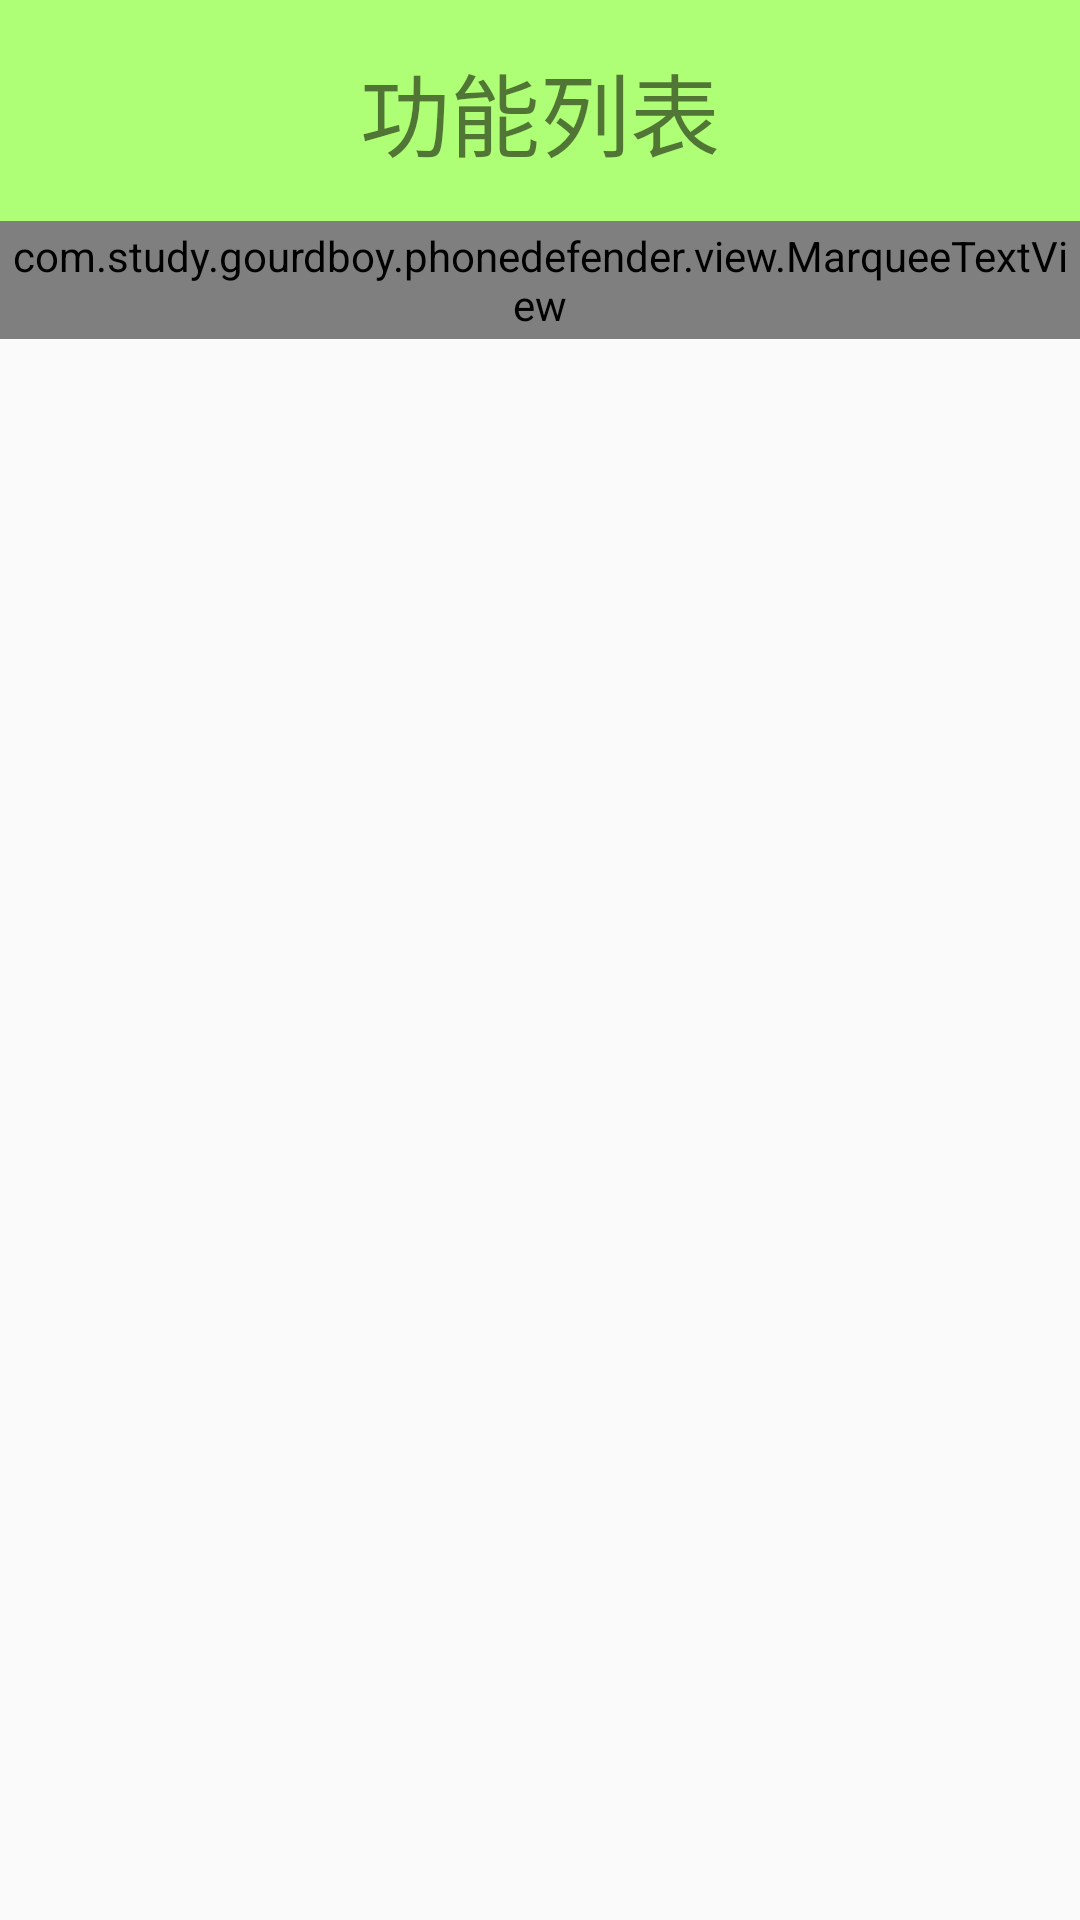

Produce the Android XML layout that renders to this screen, including the resource entries it uses.
<!-- AndroidManifest.xml: application theme AppTheme -->
<!-- res/layout/activity_home.xml -->
<?xml version="1.0" encoding="utf-8"?>
<LinearLayout
    xmlns:android="http://schemas.android.com/apk/res/android"
    xmlns:tools="http://schemas.android.com/tools"
    android:layout_width="match_parent"
    android:layout_height="match_parent"
    android:orientation="vertical"
    tools:context="com.study.gourdboy.phonedefender.activities.HomeActivity">
    <TextView style="@style/myPageTitle"
        android:text="功能列表"/>
    <com.study.gourdboy.phonedefender.view.MarqueeTextView
        android:layout_width="match_parent"
        android:layout_height="wrap_content"
        android:padding="2dp"
        android:singleLine="true"
        android:ellipsize="marquee"
        android:text="欢迎您！新用户，我们可以保障您的手机安全！保卫您手机上的所有关于您个人的数据！请不要卸载，谢谢！"
        android:id="@+id/tv_welcome"/>
    <GridView
        android:layout_width="match_parent"
        android:layout_height="wrap_content"
        android:id="@+id/gv_home_content"
        android:gravity="center"
        android:numColumns="3"></GridView>
</LinearLayout>
<!-- resources referenced by this layout -->
<resources>
  <style name="myPageTitle">
          <item name="android:layout_width">match_parent</item>
          <item name="android:layout_height">wrap_content</item>
          <item name="android:gravity">center</item>
          <item name="android:textSize">30sp</item>
          <item name="android:padding">15dp</item>
          <item name="android:background">#AEFF75</item>
      </style>
  <style name="AppTheme" parent="Theme.AppCompat.Light.DarkActionBar">
          
          <item name="colorPrimary">@color/colorPrimary</item>
          <item name="colorPrimaryDark">@color/colorPrimaryDark</item>
          <item name="colorAccent">@color/colorAccent</item>
      </style>
  <!-- not gathered from this repository: default colours our renderer supplied (Android Studio template values) -->
  <color name="colorPrimary">#FF6200EE</color>
  <color name="colorPrimaryDark">#FF3700B3</color>
  <color name="colorAccent">#FF03DAC5</color>
</resources>
